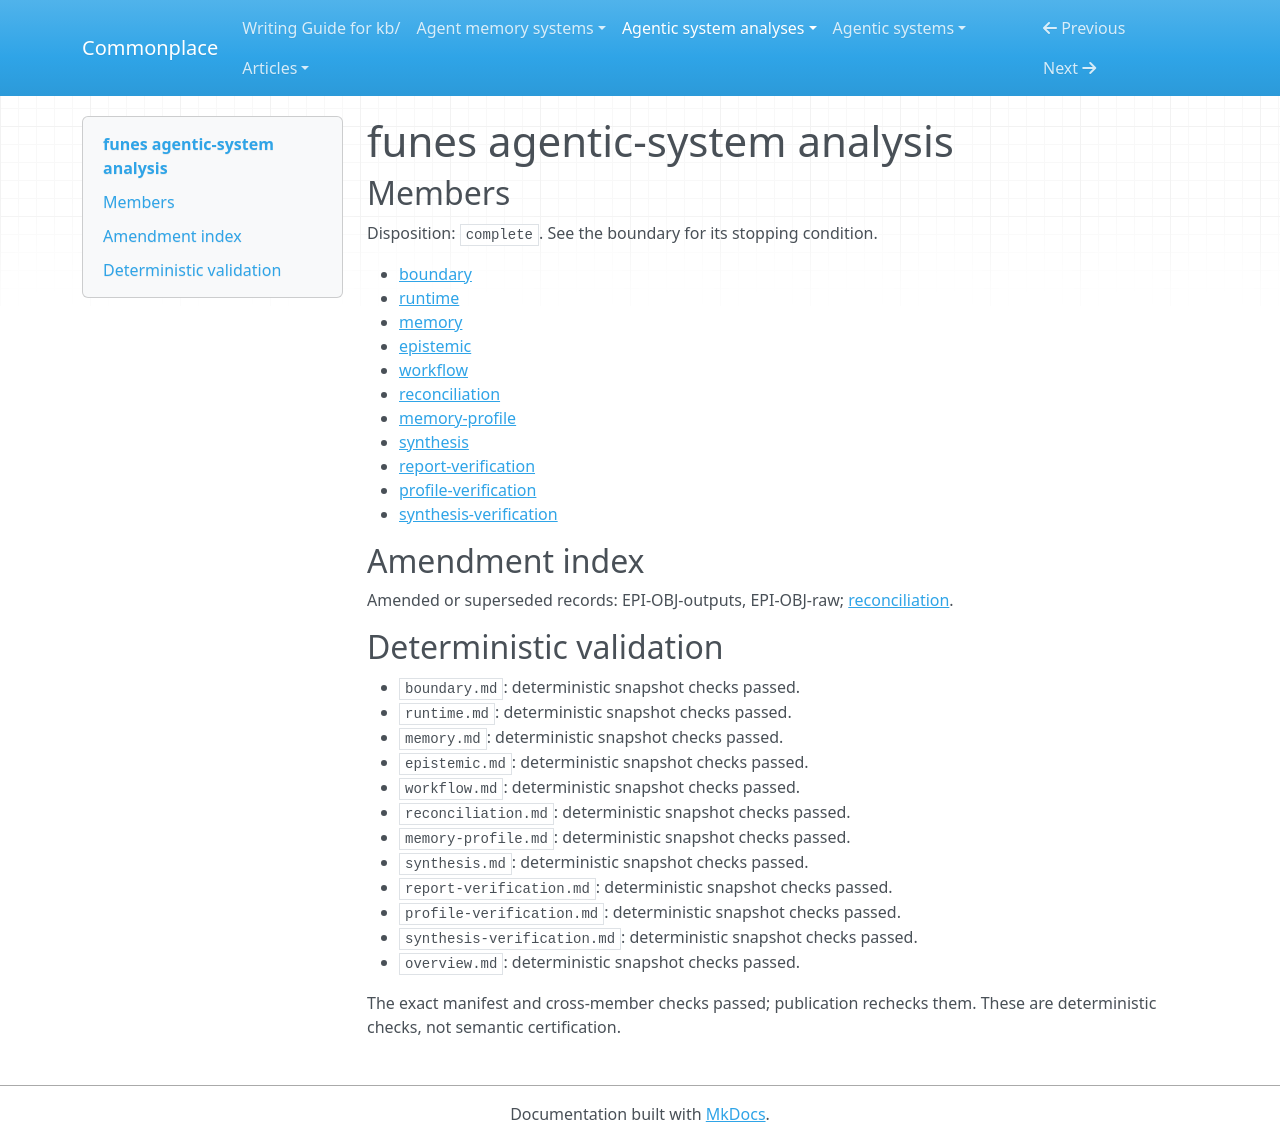

repository: zby/commonplace · page: agentic-system-analyses/retained/funes/overview/index.html · generator: mkdocs

---
type: agentic-system-analyses/types/agentic-system-analysis-overview.md
description: Funes prescribes source-preserving wiki compilation and later cited reuse,
  with executable extraction and mechanical audits but no observed semantic workflow
  or improvement.
run-id: AAS-2026-10-15-funes-a9e6dbb3946a-01
result-disposition: complete
target-class: memory/knowledge/context-engineering system
boundary-kind: whole-system
reviewed-boundary: 3fb448b8e0d1ab5f6de3c6de61d8d556dab4ee11
analysis-cutoff: '2026-10-15'
evidence-tier: code-grounded
system: funes
run-date: '2026-10-15'
inputs-commit: a320038ed1a423b051eedbcec593172f8c2032f4
---

# funes agentic-system analysis

## Members

Disposition: `complete`. See the boundary for its stopping condition.

- [boundary](./boundary.md)
- [runtime](./runtime.md)
- [memory](./memory.md)
- [epistemic](./epistemic.md)
- [workflow](./workflow.md)
- [reconciliation](./reconciliation.md)
- [memory-profile](./memory-profile.md)
- [synthesis](./synthesis.md)
- [report-verification](./report-verification.md)
- [profile-verification](./profile-verification.md)
- [synthesis-verification](./synthesis-verification.md)

## Amendment index

Amended or superseded records: EPI-OBJ-outputs, EPI-OBJ-raw; [reconciliation](reconciliation.md).

## Deterministic validation

- `boundary.md`: deterministic snapshot checks passed.
- `runtime.md`: deterministic snapshot checks passed.
- `memory.md`: deterministic snapshot checks passed.
- `epistemic.md`: deterministic snapshot checks passed.
- `workflow.md`: deterministic snapshot checks passed.
- `reconciliation.md`: deterministic snapshot checks passed.
- `memory-profile.md`: deterministic snapshot checks passed.
- `synthesis.md`: deterministic snapshot checks passed.
- `report-verification.md`: deterministic snapshot checks passed.
- `profile-verification.md`: deterministic snapshot checks passed.
- `synthesis-verification.md`: deterministic snapshot checks passed.
- `overview.md`: deterministic snapshot checks passed.

The exact manifest and cross-member checks passed; publication rechecks them. These are deterministic checks, not semantic certification.
